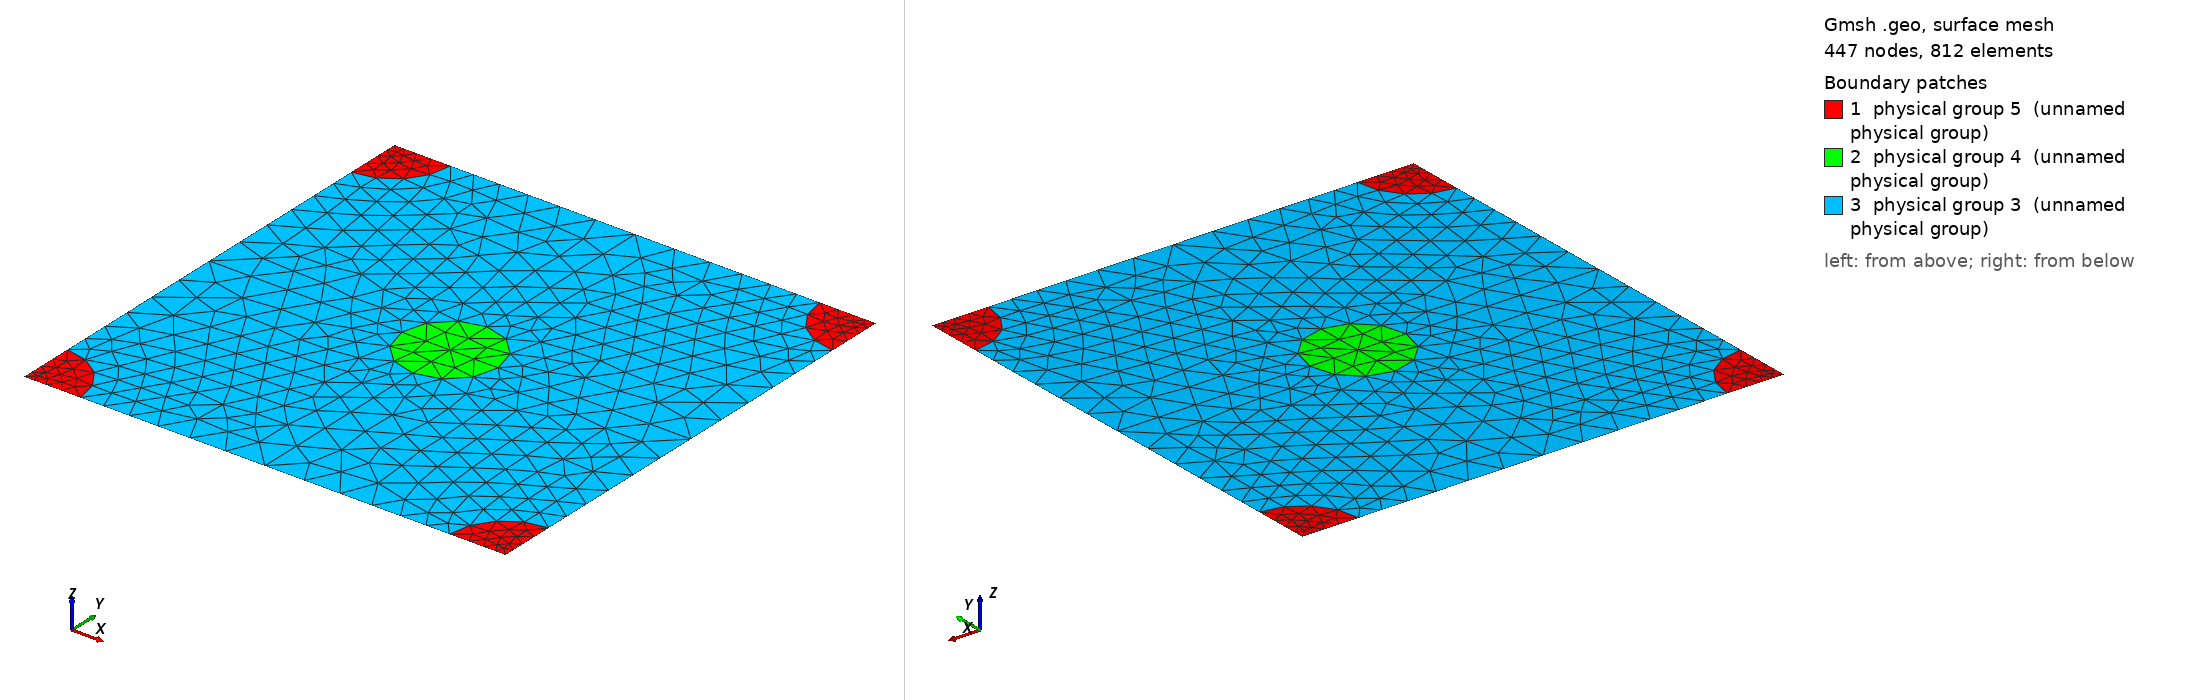

Gmsh geometry script, surface-meshed: 447 nodes, 812 surface elements. Boundary patches (legend numbers): 1 physical group 5 (unnamed physical group), 2 physical group 4 (unnamed physical group), 3 physical group 3 (unnamed physical group). Left view from above one corner, right view from below the opposite corner. Legend entries are the model's physical surfaces. The drawing asked Gmsh for element sizes between 1% and 20% of the model's largest extent; the script's own settings can give other sizes.

=== 600_60_70.geo (drawn) ===
d = 1; // grating period
ff = 0.074176;
d_in_nm = 600;
a1 = 60;
radius1 = (a1/d_in_nm)*d;
radius2 = ((ff*(d)^2)/3.14159265 - (radius1^2))^0.5;
lc = 0.100000; // 0.501 0.201 0.0701;
lc2 = lc/1.900000; // on cylinder surfaces
lc3 = lc/1.900000; // cylinder1 centres
lc4 = lc/4.500000; // cylinder2 centres
posx = 0;//
posy = 0;//

hy = d; // Thickness: Squre profile => hy=d
hx = 0.;

// 2*2 supercell outline

Point(1) = {0, 0, 0, lc4};
Point(2) = {-hx, -hy, 0, lc4};
Point(3) = {-hx+d, -hy, 0, lc4};
Point(4) = {d, 0, 0,lc4};
Point(5) = {-hx+d/2+posx, -hy/2+posy, 0,lc3};
Point(10) = {-hx+d/2+posx, 0, 0, lc};
Point(11) = {0,-hy/2+posy, 0, lc};
Point(12) = {-hx+d/2+posx, -hy, 0, lc};
Point(13) = {d, -hy/2+posy, 0, lc};

Point(14) = {-hx+radius2, 0, 0, lc2};
Point(15) = {d-radius2, 0, 0, lc2};
Point(16) = {0,-radius2, 0, lc2};
Point(18) = {-hx+d/2+posx, -hy/2+radius1+posy, 0, lc2};
Point(20) = {d,-radius2, 0, lc2};
Point(21) = {-hx+d/2-radius1+posx, -hy/2+posy, 0,lc2};
Point(22) = {-hx+d/2+radius1+posx, -hy/2+posy, 0,lc2};
Point(23) = {-hx, -hy+radius2, 0, lc2};
Point(25) = {-hx+d/2+posx, -hy/2-radius1+posy, 0, lc2};
Point(27) = {d,-hy+radius2, 0, lc2};
Point(28) = {-hx+radius2, -hy, 0, lc2};
Point(29) = {d-radius2, -hy, 0, lc2};

Line(1) = {1, 14};
Line(2) = {14, 10};
Line(3) = {10, 15};
Line(4) = {15, 4};
Line(5) = {4, 20};
Line(6) = {20, 13};
Line(7) = {13, 27};
Line(8) = {27, 3};
Line(9) = {3, 29};
Line(10) = {29, 12};
Line(11) = {12, 28};
Line(12) = {28, 2};
Line(13) = {2, 23};
Line(14) = {23, 11};
Line(15) = {11, 16};
Line(16) = {16, 1};
Line(18) = {18, 10};
Line(19) = {18, 5};
Line(20) = {5, 25};
Line(21) = {25, 12};
Line(22) = {11, 21};
Line(23) = {21, 5};
Line(24) = {5, 22};
Line(25) = {22, 13};

Circle(26) = {14, 1, 16};
Circle(27) = {15, 4, 20};
Circle(28) = {27, 3, 29};
Circle(29) = {28, 2, 23};
Circle(30) = {21, 5, 18};
Circle(31) = {18, 5, 22};
Circle(32) = {22, 5, 25};
Circle(33) = {25, 5, 21};

Line Loop(77) = {1, 26, 16};
Plane Surface(78) = {77};
Line Loop(79) = {4, 5, -27};
Plane Surface(80) = {79};
Line Loop(81) = {28, -9, -8};
Plane Surface(82) = {81};
Line Loop(83) = {29, -13, -12};
Plane Surface(84) = {83};
Line Loop(85) = {30, 19, -23};
Plane Surface(86) = {85};
Line Loop(87) = {19, 24, -31};
Plane Surface(88) = {87};
Line Loop(89) = {24, 32, -20};
Plane Surface(90) = {89};
Line Loop(91) = {20, 33, 23};
Plane Surface(92) = {91};
Line Loop(93) = {2, -18, -30, -22, 15, -26};
Plane Surface(94) = {93};
Line Loop(95) = {3, 27, 6, -25, -31, 18};
Plane Surface(96) = {95};
Line Loop(97) = {25, 7, 28, 10, -21, -32};
Plane Surface(98) = {97};
Line Loop(99) = {21, 11, 29, 14, 22, -33};
Plane Surface(100) = {99};

Physical Line(101) = {1, 2, 3, 4};
Physical Line(102) = {5, 6, 7, 8};
Physical Line(103) = {9, 10, 11, 12};
Physical Line(104) = {13, 14, 15, 16};

Physical Surface(3) = {94, 96, 98, 100};
Physical Surface(4) = {86, 88, 90, 92};
Physical Surface(5) = {78, 80, 82, 84};
